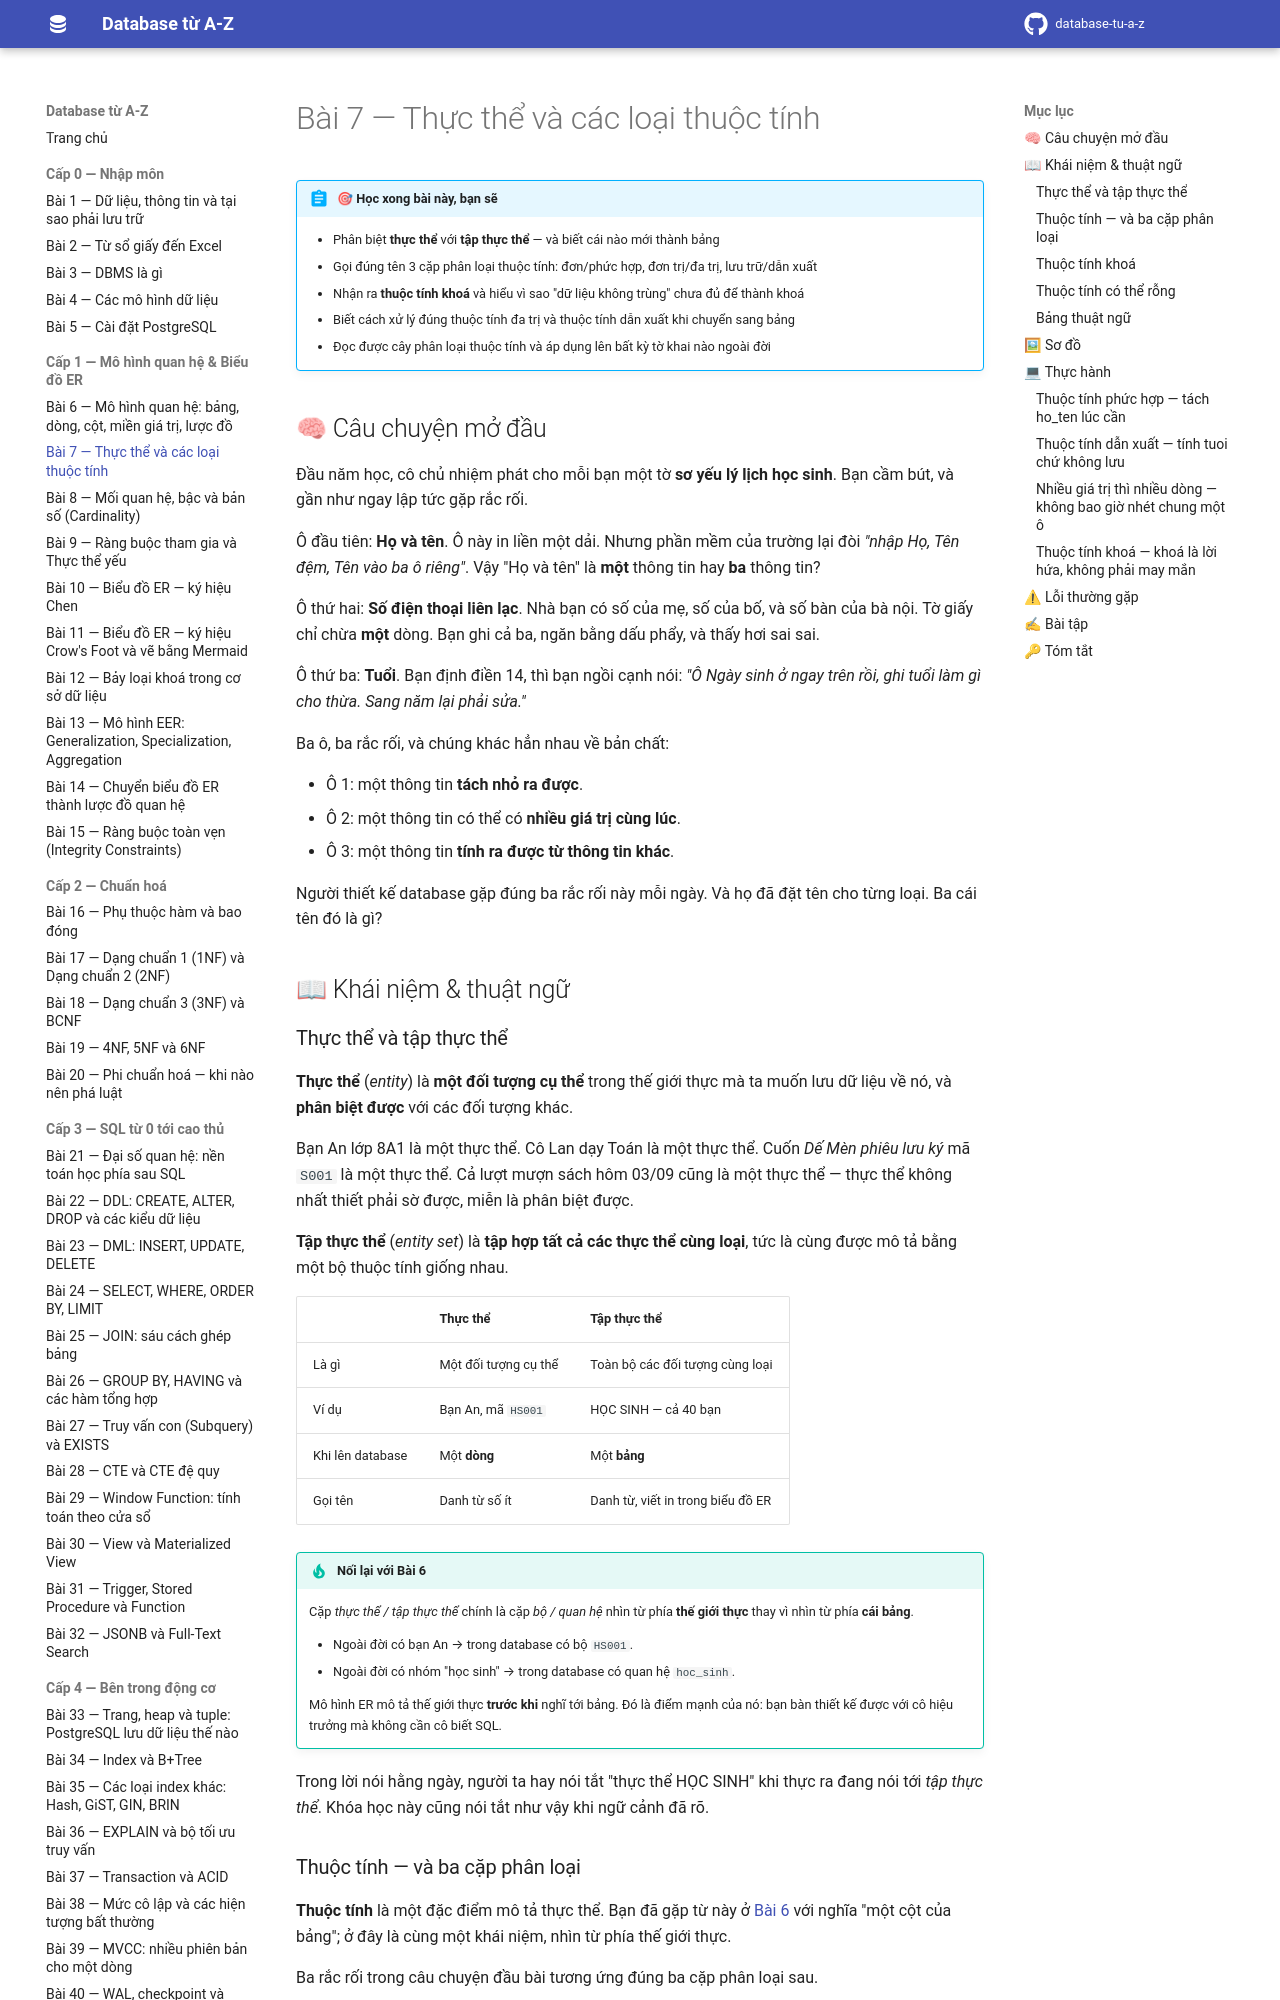

repository: hungnguyen010518/database-tu-a-z · page: cap-1-mo-hinh-er/07-thuc-the-va-thuoc-tinh/index.html · generator: mkdocs

# Bài 7 — Thực thể và các loại thuộc tính

!!! abstract "🎯 Học xong bài này, bạn sẽ"
    - Phân biệt **thực thể** với **tập thực thể** — và biết cái nào mới thành bảng
    - Gọi đúng tên 3 cặp phân loại thuộc tính: đơn/phức hợp, đơn trị/đa trị, lưu trữ/dẫn xuất
    - Nhận ra **thuộc tính khoá** và hiểu vì sao "dữ liệu không trùng" chưa đủ để thành khoá
    - Biết cách xử lý đúng thuộc tính đa trị và thuộc tính dẫn xuất khi chuyển sang bảng
    - Đọc được cây phân loại thuộc tính và áp dụng lên bất kỳ tờ khai nào ngoài đời

## 🧠 Câu chuyện mở đầu

Đầu năm học, cô chủ nhiệm phát cho mỗi bạn một tờ **sơ yếu lý lịch học sinh**. Bạn cầm bút, và gần như ngay lập tức gặp rắc rối.

Ô đầu tiên: **Họ và tên**. Ô này in liền một dải. Nhưng phần mềm của trường lại đòi *"nhập Họ, Tên đệm, Tên vào ba ô riêng"*. Vậy "Họ và tên" là **một** thông tin hay **ba** thông tin?

Ô thứ hai: **Số điện thoại liên lạc**. Nhà bạn có số của mẹ, số của bố, và số bàn của bà nội. Tờ giấy chỉ chừa **một** dòng. Bạn ghi cả ba, ngăn bằng dấu phẩy, và thấy hơi sai sai.

Ô thứ ba: **Tuổi**. Bạn định điền 14, thì bạn ngồi cạnh nói: *"Ô Ngày sinh ở ngay trên rồi, ghi tuổi làm gì cho thừa. Sang năm lại phải sửa."*

Ba ô, ba rắc rối, và chúng khác hẳn nhau về bản chất:

- Ô 1: một thông tin **tách nhỏ ra được**.
- Ô 2: một thông tin có thể có **nhiều giá trị cùng lúc**.
- Ô 3: một thông tin **tính ra được từ thông tin khác**.

Người thiết kế database gặp đúng ba rắc rối này mỗi ngày. Và họ đã đặt tên cho từng loại. Ba cái tên đó là gì?

## 📖 Khái niệm & thuật ngữ

### Thực thể và tập thực thể

**Thực thể** (*entity*) là **một đối tượng cụ thể** trong thế giới thực mà ta muốn lưu dữ liệu về nó, và **phân biệt được** với các đối tượng khác.

Bạn An lớp 8A1 là một thực thể. Cô Lan dạy Toán là một thực thể. Cuốn *Dế Mèn phiêu lưu ký* mã `S001` là một thực thể. Cả lượt mượn sách hôm 03/09 cũng là một thực thể — thực thể không nhất thiết phải sờ được, miễn là phân biệt được.

**Tập thực thể** (*entity set*) là **tập hợp tất cả các thực thể cùng loại**, tức là cùng được mô tả bằng một bộ thuộc tính giống nhau.

| | Thực thể | Tập thực thể |
|---|---|---|
| Là gì | Một đối tượng cụ thể | Toàn bộ các đối tượng cùng loại |
| Ví dụ | Bạn An, mã `HS001` | HỌC SINH — cả 40 bạn |
| Khi lên database | Một **dòng** | Một **bảng** |
| Gọi tên | Danh từ số ít | Danh từ, viết in trong biểu đồ ER |

!!! tip "Nối lại với Bài 6"
    Cặp *thực thể / tập thực thể* chính là cặp *bộ / quan hệ* nhìn từ phía **thế giới thực** thay vì nhìn từ phía **cái bảng**.

    - Ngoài đời có bạn An → trong database có bộ `HS001`.
    - Ngoài đời có nhóm "học sinh" → trong database có quan hệ `hoc_sinh`.

    Mô hình ER mô tả thế giới thực **trước khi** nghĩ tới bảng. Đó là điểm mạnh của nó: bạn bàn thiết kế được với cô hiệu trưởng mà không cần cô biết SQL.

Trong lời nói hằng ngày, người ta hay nói tắt "thực thể HỌC SINH" khi thực ra đang nói tới *tập thực thể*. Khóa học này cũng nói tắt như vậy khi ngữ cảnh đã rõ.

### Thuộc tính — và ba cặp phân loại

**Thuộc tính** là một đặc điểm mô tả thực thể. Bạn đã gặp từ này ở [Bài 6](06-mo-hinh-quan-he.md) với nghĩa "một cột của bảng"; ở đây là cùng một khái niệm, nhìn từ phía thế giới thực.

Ba rắc rối trong câu chuyện đầu bài tương ứng đúng ba cặp phân loại sau.
